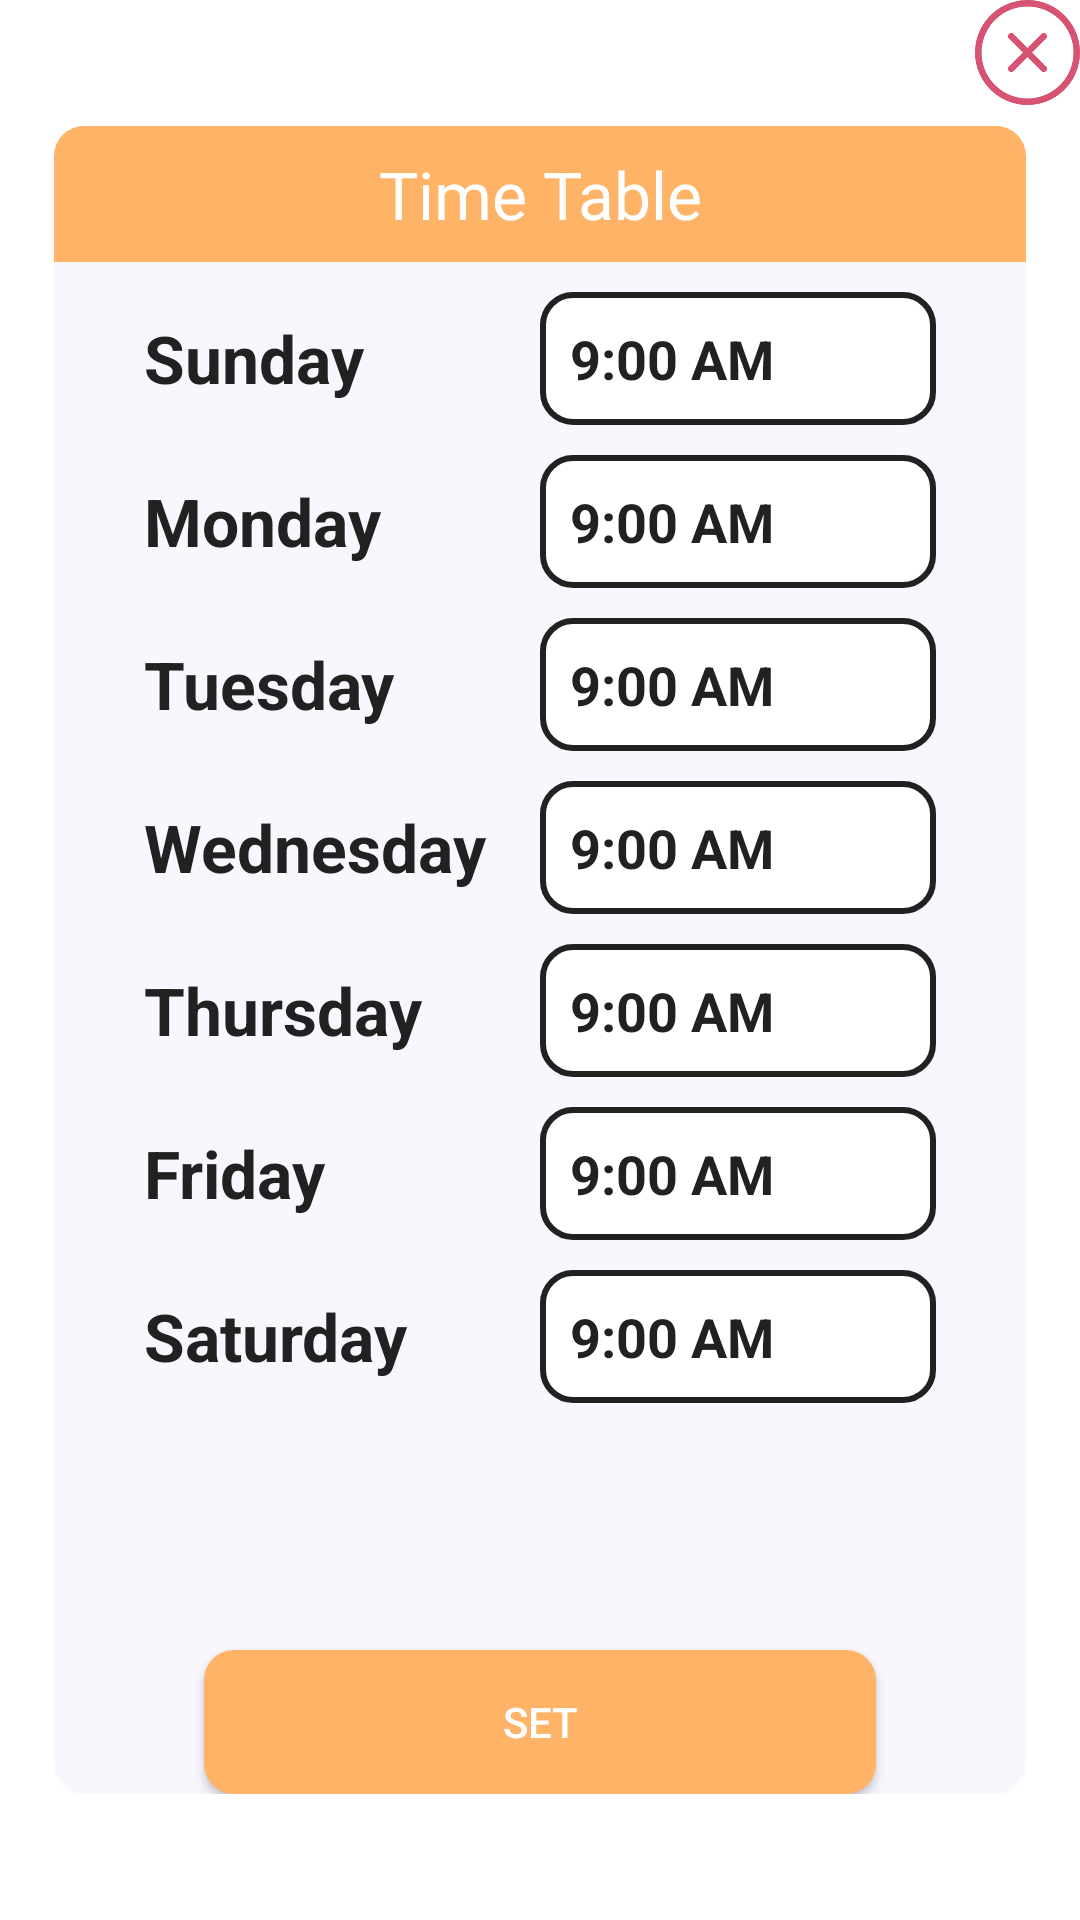

The Android layout XML behind this screen, and the referenced resources:
<!-- AndroidManifest.xml: application theme Theme.ApnaCR -->
<!-- res/layout/time_table_dialog_layout.xml -->
<?xml version="1.0" encoding="utf-8"?>
<androidx.constraintlayout.widget.ConstraintLayout xmlns:android="http://schemas.android.com/apk/res/android"
    xmlns:tools="http://schemas.android.com/tools"
    android:layout_width="match_parent"
    android:layout_height="match_parent"
    android:layout_marginLeft="10dp"
    android:layout_marginTop="15dp"
    android:layout_marginRight="10dp"
    android:layout_marginBottom="15dp"
    xmlns:app="http://schemas.android.com/apk/res-auto">

    <androidx.constraintlayout.widget.ConstraintLayout
        android:layout_width="match_parent"
        android:layout_height="0dp"
        android:layout_marginHorizontal="18dp"
        android:layout_marginVertical="42dp"
        android:background="@drawable/dialog_background"
        app:layout_constraintBottom_toBottomOf="parent"
        app:layout_constraintEnd_toEndOf="parent"
        app:layout_constraintStart_toStartOf="parent"
        app:layout_constraintTop_toTopOf="parent">
        <TextView
            android:id="@+id/header"
            android:layout_width="match_parent"
            android:layout_height="wrap_content"
            android:padding="8dp"
            android:gravity="center"
            android:text="Time Table"
            android:textColor="@android:color/white"
            android:background="@drawable/round_background"
            android:textAppearance="?android:textAppearanceLarge"
            app:layout_constraintLeft_toLeftOf="parent"
            app:layout_constraintRight_toRightOf="parent"
            app:layout_constraintTop_toTopOf="parent" />


        <LinearLayout
            android:id="@+id/linearLayout"
            android:layout_width="match_parent"
            android:layout_height="wrap_content"
            android:layout_marginStart="30dp"
android:layout_marginEnd="30dp"
            android:orientation="vertical"
            app:layout_constraintTop_toBottomOf="@+id/header"
            tools:layout_editor_absoluteX="30dp">
            <LinearLayout
                android:layout_marginTop="10dp"
                android:layout_gravity="center"
                android:gravity="center"
                android:layout_width="match_parent"
                android:layout_height="wrap_content">
                <TextView
                    android:layout_weight="1"
                    android:layout_width="0dp"
                    android:text="Sunday"
                    android:textColor="@color/black"

                    android:textStyle="bold"
                    android:textSize="22sp"
                    android:layout_height="wrap_content"/>
                <EditText
                    android:id="@+id/sunday"
                    android:layout_weight="1"
                    android:layout_width="0dp"
                    android:text="9:00 AM"
                    android:textColor="@color/black"
                    android:padding="10dp"
                    android:textSize="18sp"
                    android:textStyle="bold"
                    android:background="@drawable/hollow_background"
                    android:layout_height="wrap_content"/>
            </LinearLayout>

            <LinearLayout
                android:layout_marginTop="10dp"
                android:layout_gravity="center"
                android:gravity="center"
                android:layout_width="match_parent"
                android:layout_height="wrap_content">
                <TextView
                    android:layout_weight="1"
                    android:layout_width="0dp"
                    android:text="Monday"
                    android:textColor="@color/black"

                    android:textStyle="bold"
                    android:textSize="22sp"
                    android:layout_height="wrap_content"/>
                <EditText
                    android:id="@+id/monday"
                    android:layout_weight="1"
                    android:layout_width="0dp"
                    android:text="9:00 AM"
                    android:textColor="@color/black"
                    android:padding="10dp"
                    android:textSize="18sp"
                    android:textStyle="bold"
                    android:background="@drawable/hollow_background"
                    android:layout_height="wrap_content"/>
            </LinearLayout>
            <LinearLayout
                android:layout_marginTop="10dp"
                android:layout_gravity="center"
                android:gravity="center"
                android:layout_width="match_parent"
                android:layout_height="wrap_content">
                <TextView
                    android:layout_weight="1"
                    android:layout_width="0dp"
                    android:text="Tuesday"
                    android:textColor="@color/black"

                    android:textStyle="bold"
                    android:textSize="22sp"
                    android:layout_height="wrap_content"/>
                <EditText
                    android:id="@+id/tuesday"
                    android:layout_weight="1"
                    android:layout_width="0dp"
                    android:text="9:00 AM"
                    android:textColor="@color/black"
                    android:padding="10dp"
                    android:textSize="18sp"
                    android:textStyle="bold"
                    android:background="@drawable/hollow_background"
                    android:layout_height="wrap_content"/>
            </LinearLayout>
            <LinearLayout
                android:layout_marginTop="10dp"
                android:layout_gravity="center"
                android:gravity="center"
                android:layout_width="match_parent"
                android:layout_height="wrap_content">
                <TextView
                    android:layout_weight="1"
                    android:layout_width="0dp"
                    android:text="Wednesday"
                    android:textColor="@color/black"

                    android:textStyle="bold"
                    android:textSize="22sp"
                    android:layout_height="wrap_content"/>
                <EditText
                    android:id="@+id/wednesday"
                    android:layout_weight="1"
                    android:layout_width="0dp"
                    android:text="9:00 AM"
                    android:textColor="@color/black"
                    android:padding="10dp"
                    android:textSize="18sp"
                    android:textStyle="bold"
                    android:background="@drawable/hollow_background"
                    android:layout_height="wrap_content"/>
            </LinearLayout>
            <LinearLayout
                android:layout_marginTop="10dp"
                android:layout_gravity="center"
                android:gravity="center"
                android:layout_width="match_parent"
                android:layout_height="wrap_content">
                <TextView
                    android:layout_weight="1"
                    android:layout_width="0dp"
                    android:text="Thursday"
                    android:textColor="@color/black"

                    android:textStyle="bold"
                    android:textSize="22sp"
                    android:layout_height="wrap_content"/>
                <EditText
                    android:id="@+id/thursday"
                    android:layout_weight="1"
                    android:layout_width="0dp"
                    android:text="9:00 AM"
                    android:textColor="@color/black"
                    android:padding="10dp"
                    android:textSize="18sp"
                    android:textStyle="bold"
                    android:background="@drawable/hollow_background"
                    android:layout_height="wrap_content"/>
            </LinearLayout>
            <LinearLayout
                android:layout_marginTop="10dp"
                android:layout_gravity="center"
                android:gravity="center"
                android:layout_width="match_parent"
                android:layout_height="wrap_content">
                <TextView
                    android:layout_weight="1"
                    android:layout_width="0dp"
                    android:text="Friday"
                    android:textColor="@color/black"

                    android:textStyle="bold"
                    android:textSize="22sp"
                    android:layout_height="wrap_content"/>
                <EditText
                    android:id="@+id/friday"
                    android:layout_weight="1"
                    android:layout_width="0dp"
                    android:text="9:00 AM"
                    android:textColor="@color/black"
                    android:padding="10dp"
                    android:textSize="18sp"
                    android:textStyle="bold"
                    android:background="@drawable/hollow_background"
                    android:layout_height="wrap_content"/>
            </LinearLayout>
            <LinearLayout
                android:layout_marginTop="10dp"
                android:layout_gravity="center"
                android:gravity="center"
                android:layout_width="match_parent"
                android:layout_height="wrap_content">
                <TextView
                    android:layout_weight="1"
                    android:layout_width="0dp"
                    android:text="Saturday"
                    android:textColor="@color/black"

                    android:textStyle="bold"
                    android:textSize="22sp"
                    android:layout_height="wrap_content"/>
                <EditText
                    android:id="@+id/saturday"
                    android:layout_weight="1"
                    android:layout_width="0dp"
                    android:text="9:00 AM"
                    android:textColor="@color/black"
                    android:padding="10dp"
                    android:textSize="18sp"
                    android:textStyle="bold"
                    android:background="@drawable/hollow_background"
                    android:layout_height="wrap_content"/>
            </LinearLayout>






        </LinearLayout>

        <Button
            android:id="@+id/btn_set"
            android:layout_width="match_parent"
            android:layout_height="wrap_content"
            android:background="@drawable/button_bg"
            android:text="Set"
            android:layout_marginStart="50dp"
            android:layout_marginEnd="50dp"
            android:textColor="@color/white"
            app:layout_constraintBottom_toBottomOf="parent"
            tools:layout_editor_absoluteX="50dp" />


    </androidx.constraintlayout.widget.ConstraintLayout>

    <ImageView
        android:id="@+id/Dialog_close"
        android:layout_width="35dp"
        android:layout_height="35dp"
        android:backgroundTint="@color/colorPrimary"
        app:layout_constraintEnd_toEndOf="parent"
        app:layout_constraintTop_toTopOf="parent"
        app:srcCompat="@drawable/remove" />

</androidx.constraintlayout.widget.ConstraintLayout>
<!-- resources referenced by this layout -->
<resources>
  <color name="black">#212121</color>
  <color name="colorPrimary">#ffb367</color>
  <color name="white">#ffffff</color>
  <!-- drawable button_bg (drawable) -->
  <?xml version="1.0" encoding="utf-8"?>
  <shape xmlns:android="http://schemas.android.com/apk/res/android"
      android:shape="rectangle"
      >
      <solid android:color="@color/button_color"
          />
      <corners android:radius="10dp"/>
       
  
  
  </shape>
  <!-- drawable dialog_background (drawable) -->
  <?xml version="1.0" encoding="utf-8"?>
  <shape android:shape="rectangle" xmlns:android="http://schemas.android.com/apk/res/android">
  
      <corners android:radius="10dp"/>
      <solid android:color="@color/ui_backGroundColor"/>
  
  </shape>
  <!-- drawable hollow_background (drawable) -->
  <?xml version="1.0" encoding="utf-8"?>
  <shape xmlns:android="http://schemas.android.com/apk/res/android"
      android:shape="rectangle"
      >
      <corners android:radius="10dp"/>
      <solid android:color="@color/white"/>
      <stroke
          android:width="2dp"
          android:color="@color/black"
          />
  
  </shape>
  <!-- drawable remove: png bitmap (drawable, 20829 bytes) -->
  <!-- drawable round_background (drawable) -->
  <?xml version="1.0" encoding="utf-8"?>
  <shape xmlns:android="http://schemas.android.com/apk/res/android"
      android:shape="rectangle">
      <solid android:color="@color/colorPrimary"/>
      <corners android:topRightRadius="10dp"
          android:topLeftRadius="10dp"/>
  
  </shape>
  <style name="Theme.ApnaCR" parent="Theme.MaterialComponents.DayNight.NoActionBar">
          
          <item name="colorPrimary">@color/colorPrimary</item>
          <item name="colorPrimaryVariant">@color/colorPrimaryDark</item>
          <item name="colorOnPrimary">@color/colorAccent</item>
          
  
          
          <item name="android:statusBarColor" tools:targetApi="l">?attr/colorPrimaryVariant</item>
          
      </style>
  <color name="button_color">#ffb367</color>
  <color name="ui_backGroundColor">#F9F7FE</color>
  <color name="colorPrimaryDark">#ff6e40</color>
  <color name="colorAccent">#03DAC5</color>
</resources>
